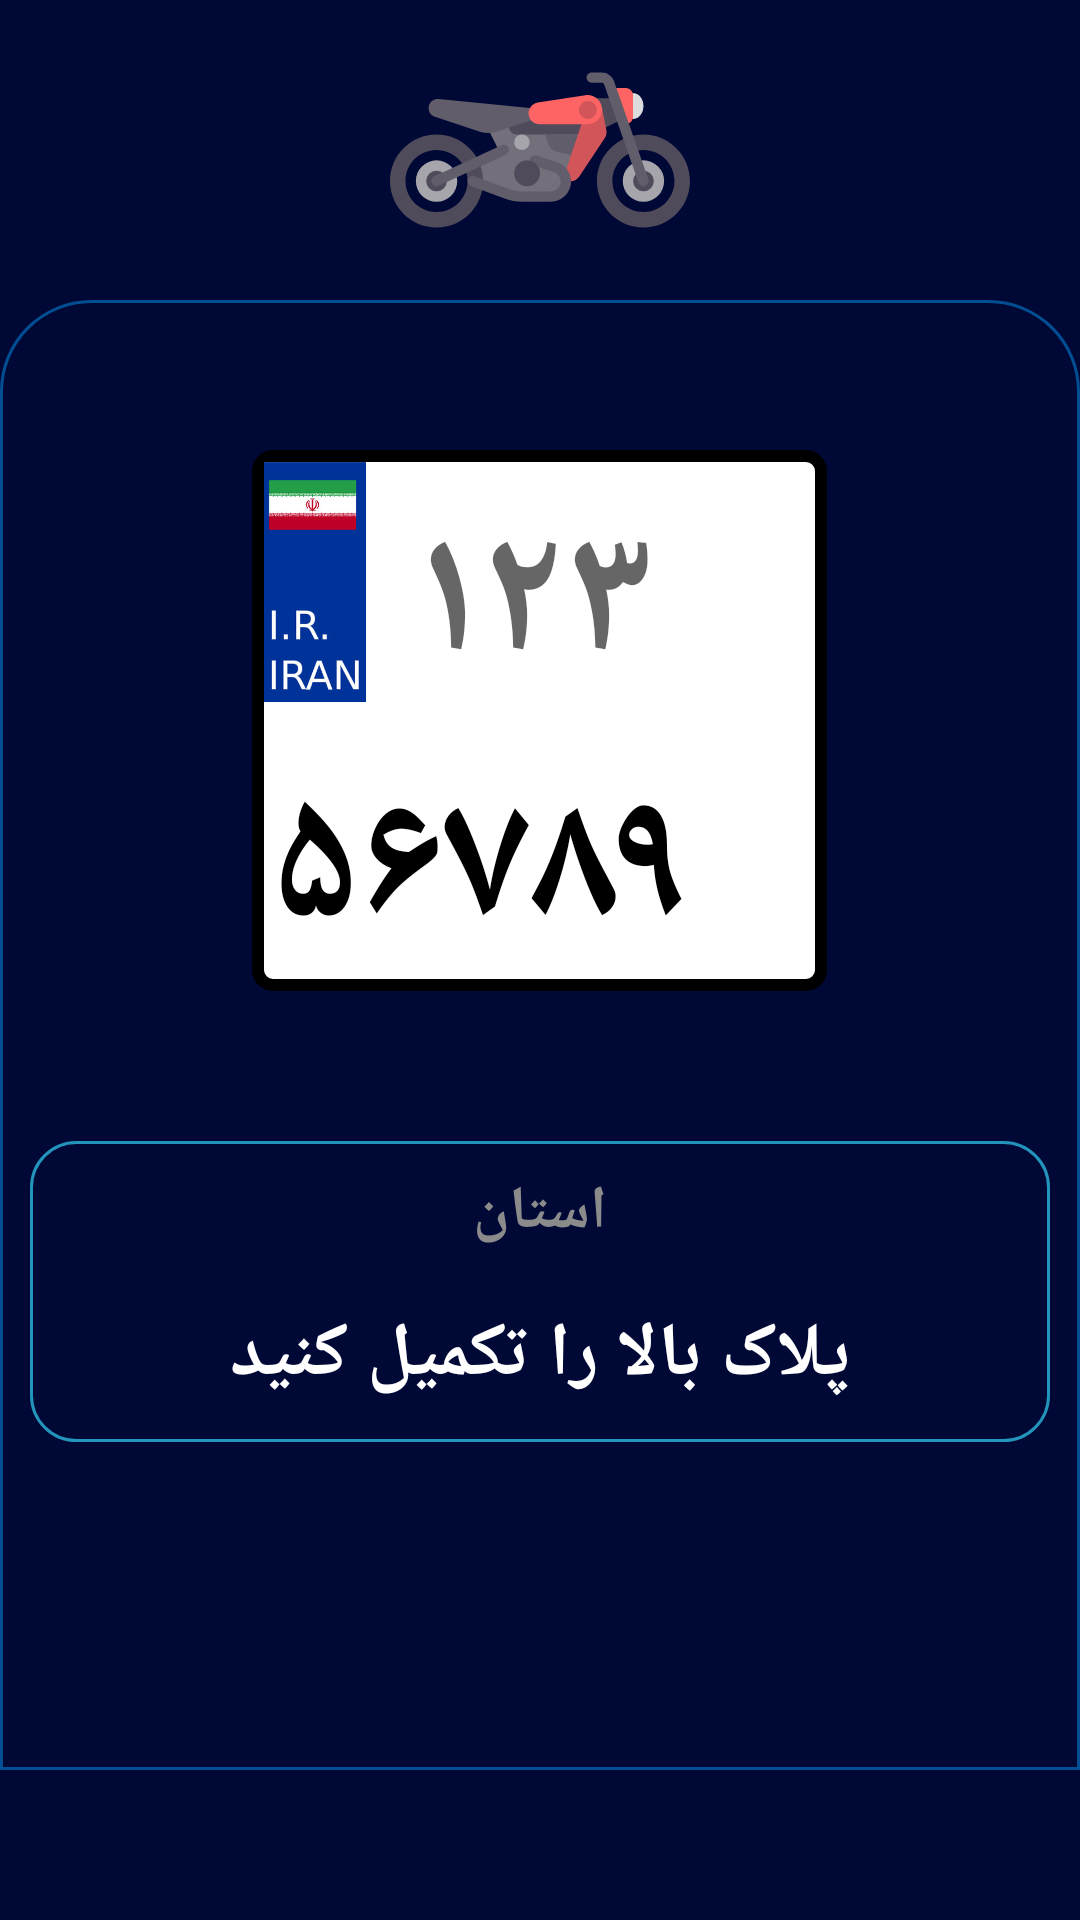

The Android layout XML behind this screen, and the referenced resources:
<!-- AndroidManifest.xml: application theme AppTheme -->
<!-- res/layout/fragment_for_motorcycle.xml -->
<?xml version="1.0" encoding="utf-8"?>
<androidx.constraintlayout.widget.ConstraintLayout xmlns:android="http://schemas.android.com/apk/res/android"
    xmlns:app="http://schemas.android.com/apk/res-auto"
    android:id="@+id/layout"
    android:layout_width="match_parent"
    android:layout_height="match_parent"
    android:background="@drawable/background_for_pelakomak"
    android:focusableInTouchMode="true">

    <LinearLayout
        android:layout_width="match_parent"
        android:layout_height="match_parent"
        android:orientation="vertical">

        <ImageView
            android:layout_width="match_parent"
            android:layout_height="100dp"
            android:src="@drawable/ic_motorcycle" />

        <LinearLayout
            android:layout_width="match_parent"
            android:layout_height="match_parent"
            android:layout_marginBottom="50dp"
            android:background="@drawable/background_dark_activity"
            android:orientation="vertical">

            <LinearLayout
                android:layout_width="match_parent"
                android:layout_height="wrap_content"
                android:layout_marginTop="50dp"
                android:clickable="true"
                android:focusable="true"
                android:gravity="center">

                <LinearLayout
                    android:layout_width="wrap_content"
                    android:layout_height="wrap_content"
                    android:background="@drawable/background_for_numberplate"
                    android:layoutDirection="ltr"
                    android:orientation="vertical">

                    <LinearLayout
                        android:id="@+id/logo"
                        android:layout_width="wrap_content"
                        android:layout_height="wrap_content"
                        android:layoutDirection="ltr"
                        app:layout_constraintTop_toTopOf="parent">

                        <ImageView
                            android:layout_width="40dp"
                            android:layout_height="80dp"
                            android:layout_marginLeft="1dp"
                            android:layout_marginTop="4dp"
                            android:src="@drawable/iran" />

                        <EditText
                            android:id="@+id/motorcycle_state_number"
                            android:layout_width="match_parent"
                            android:layout_height="wrap_content"
                            android:layout_gravity="bottom"
                            android:layout_marginLeft="10dp"
                            android:backgroundTint="#fff"
                            android:ems="2"
                            android:focusableInTouchMode="true"
                            android:fontFamily="@font/iran_sans_number"
                            android:gravity="bottom"
                            android:hint="۱۲۳"
                            android:inputType="number"
                            android:lines="1"
                            android:maxLength="3"
                            android:textColor="#000000"
                            android:textSize="60dp"
                            android:textStyle="normal|bold" />
                    </LinearLayout>

                    <TextView
                        android:id="@+id/textView2"
                        android:layout_width="match_parent"
                        android:layout_height="wrap_content"
                        android:layout_gravity="center"
                        android:layout_marginLeft="7dp"
                        android:layout_marginRight="7dp"
                        android:clickable="true"
                        android:focusable="true"
                        android:fontFamily="@font/iran_sans_number"
                        android:lines="1"
                        android:text="۵۶۷۸۹"
                        android:textColor="#000000"
                        android:textSize="60dp"
                        android:textStyle="normal|bold" />
                </LinearLayout>
            </LinearLayout>

            <LinearLayout
                android:layout_width="match_parent"
                android:layout_height="wrap_content"
                android:layout_marginLeft="10dp"
                android:layout_marginTop="50dp"
                android:layout_marginRight="10dp"
                android:background="@drawable/background_for_model"
                android:clickable="true"
                android:focusable="true"
                android:orientation="vertical"
                android:paddingTop="5dp">

                <TextView
                    android:id="@+id/other_name"
                    android:layout_width="match_parent"
                    android:layout_height="wrap_content"
                    android:fontFamily="@font/iran_sans"
                    android:gravity="center"
                    android:padding="5dp"
                    android:text="استان"
                    android:textColor="@color/lightGray"
                    android:textSize="20dp"
                    android:textStyle="normal|bold" />

                <TextView
                    android:id="@+id/motorcycle_state"
                    android:layout_width="match_parent"
                    android:layout_height="match_parent"
                    android:fontFamily="@font/iran_sans"
                    android:gravity="center"
                    android:hint="پلاک بالا را تکمیل کنید"
                    android:padding="12dp"
                    android:textColor="@color/white"
                    android:textColorHint="@color/mediumBlue"
                    android:textSize="25dp"
                    android:textStyle="normal|bold" />
            </LinearLayout>
        </LinearLayout>
    </LinearLayout>
</androidx.constraintlayout.widget.ConstraintLayout>
<!-- resources referenced by this layout -->
<resources>
  <color name="lightGray">#8B8B8B</color>
  <color name="white">#fff</color>
  <!-- drawable background_dark_activity (drawable) -->
  <?xml version="1.0" encoding="UTF-8"?>
  <shape xmlns:android="http://schemas.android.com/apk/res/android">
      <solid android:color="@color/darkBlue" />
      <stroke
          android:width="1dp"
          android:color="@color/lightBlue" />
      <corners
          android:bottomLeftRadius="0dp"
          android:topRightRadius="30dp"
          android:topLeftRadius="30dp"
          android:bottomRightRadius="0dp" />
  </shape>
  <!-- drawable background_for_model (drawable) -->
  <?xml version="1.0" encoding="UTF-8"?>
  <shape xmlns:android="http://schemas.android.com/apk/res/android">
      <solid android:color="@color/darkBlue" />
      <stroke
          android:width="1dp"
          android:color="@color/highLightBlue" />
      <corners android:radius="15dp" />
  </shape>
  <!-- drawable background_for_numberplate (drawable) -->
  <?xml version="1.0" encoding="UTF-8"?>
  <shape xmlns:android="http://schemas.android.com/apk/res/android">
      <solid android:color="#FFFFFF"/>
      <stroke android:width="4dp" android:color="#000000" />
      <corners android:radius="5dp"/>
      <padding android:left="0dp" android:top="0dp"
          android:right="0dp" android:bottom="0dp" />
  </shape>
  <!-- drawable background_for_pelakomak (drawable) -->
  <?xml version="1.0" encoding="utf-8"?>
  <shape xmlns:android="http://schemas.android.com/apk/res/android"
      android:shape="rectangle"
      android:tint="@color/darkBlue"
      >
  
  </shape>
  <!-- drawable ic_motorcycle: vector/xml drawable (drawable, 5384 chars, omitted) -->
  <!-- drawable iran: jpg bitmap (drawable, 37401 bytes) -->
  <style name="AppTheme" parent="Theme.AppCompat.Light.NoActionBar">
          
          <item name="colorPrimary">@color/colorPrimary</item>
          <item name="colorPrimaryDark">@color/colorPrimaryDark</item>
          <item name="colorAccent">#A4D1EA</item>
          
          <item name="colorControlHighlight">@color/mediumGray</item>
          
          <item name="android:navigationBarColor">@color/darkBlue</item>
          <item name="android:windowDrawsSystemBarBackgrounds">true</item>
      </style>
  <color name="darkBlue">#000836</color>
  <color name="lightBlue">#014E92</color>
  <color name="highLightBlue">#2394BC</color>
  <color name="colorPrimary">#014E92</color>
  <color name="colorPrimaryDark">#000836</color>
  <color name="mediumGray">#28FFFFFF</color>
</resources>
